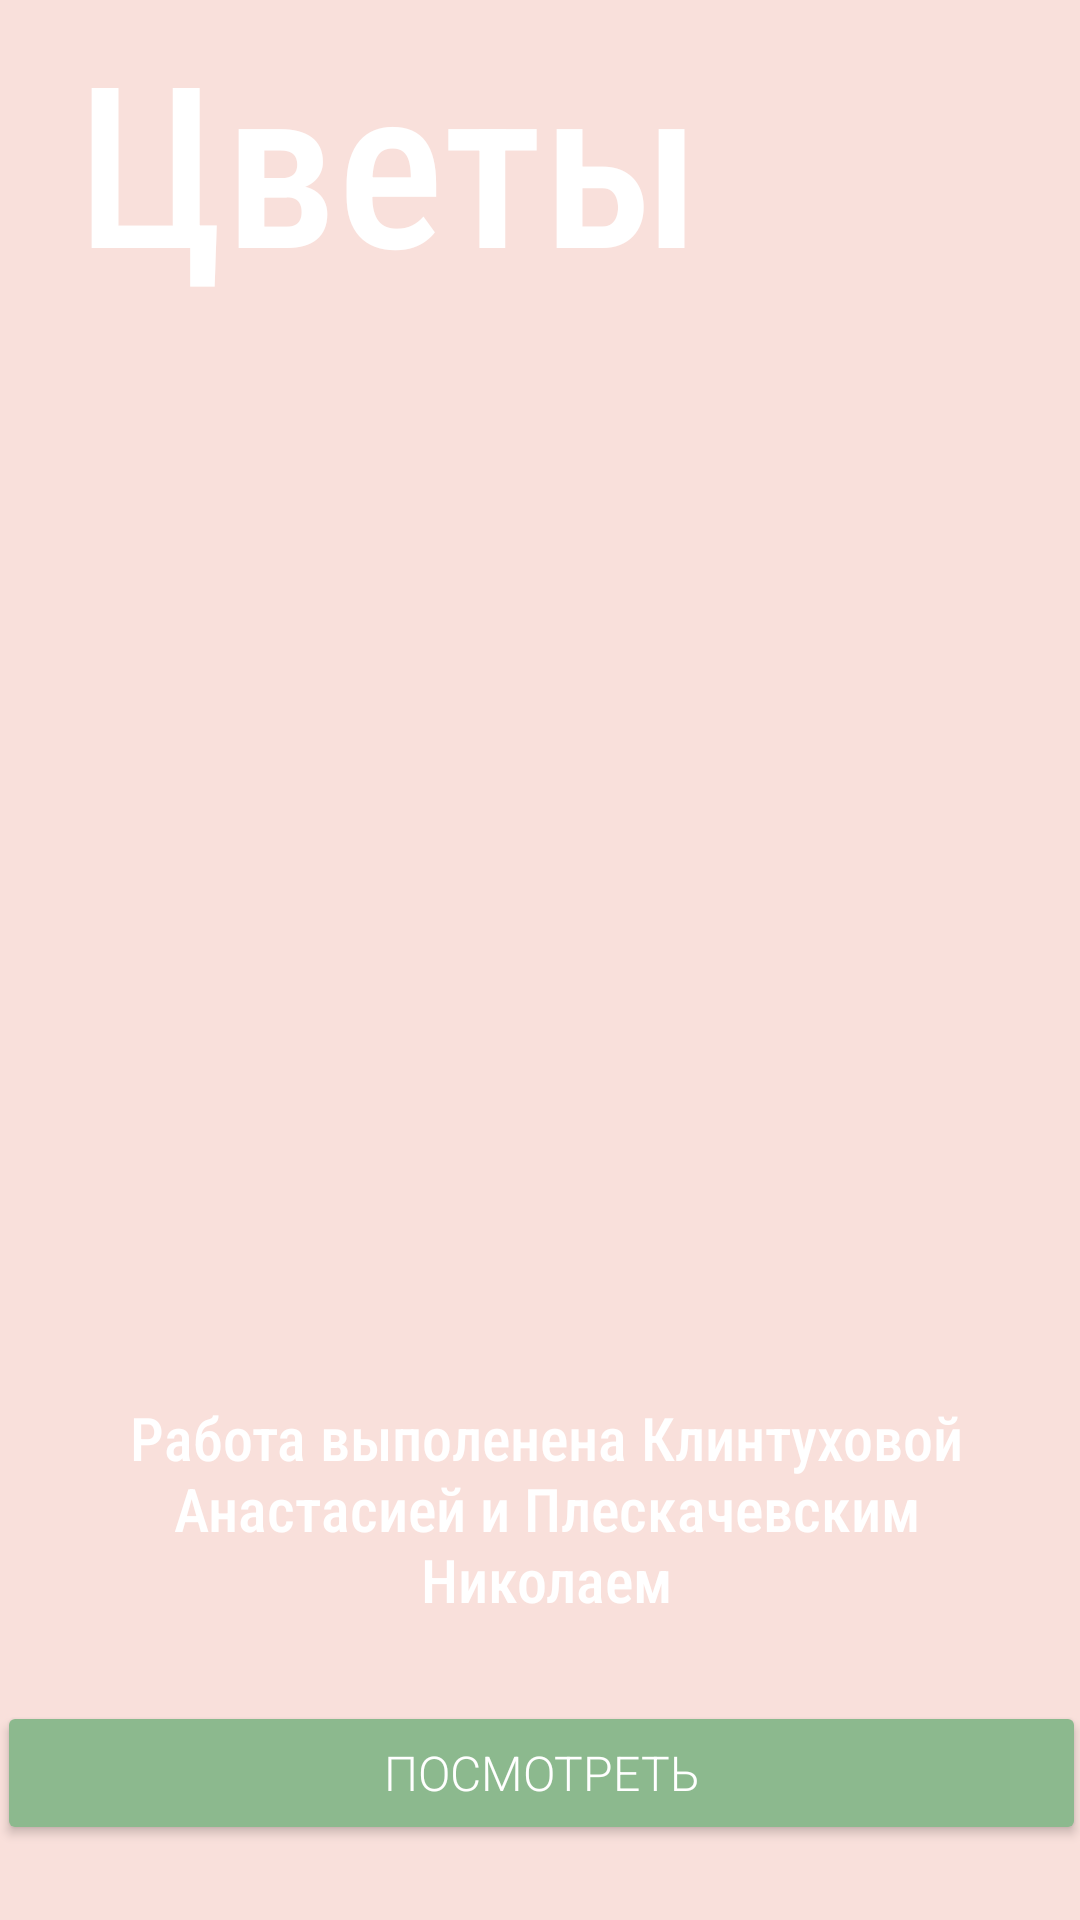

Layout XML and referenced resources for this Android screen:
<!-- AndroidManifest.xml: application theme Theme.Flowers_k -->
<!-- res/layout/starting_screen.xml -->
<?xml version="1.0" encoding="utf-8"?>
<androidx.constraintlayout.widget.ConstraintLayout xmlns:android="http://schemas.android.com/apk/res/android"
    xmlns:app="http://schemas.android.com/apk/res-auto"
    xmlns:tools="http://schemas.android.com/tools"
    android:layout_width="match_parent"
    android:layout_height="match_parent"
    android:background="@color/purple_700"
    tools:context=".StartScreen">

    <Button
        android:id="@+id/button"
        android:layout_width="363dp"
        android:layout_height="48dp"
        android:layout_marginBottom="25dp"
        android:backgroundTint="@color/purple_200"
        android:fontFamily="sans-serif-light"
        android:onClick="onClick"
        android:text="@string/look"
        android:textColor="@color/white"
        android:textColorHint="@color/purple_200"
        android:textSize="16sp"
        app:iconTint="#000000"
        app:cornerRadius="12dp"
        app:layout_constraintBottom_toBottomOf="parent"
        app:layout_constraintEnd_toEndOf="parent"
        app:layout_constraintStart_toStartOf="parent" />

    <ImageView
        android:id="@+id/imageView3"
        android:layout_width="338dp"
        android:layout_height="458dp"
        app:layout_constraintBottom_toBottomOf="parent"
        app:layout_constraintEnd_toEndOf="parent"
        app:layout_constraintHorizontal_bias="0.493"
        app:layout_constraintStart_toStartOf="parent"
        app:layout_constraintTop_toTopOf="parent"
        app:layout_constraintVertical_bias="0.139"
        app:srcCompat="@drawable/flpng" />

    <TextView
        android:id="@+id/textView2"
        android:layout_width="234dp"
        android:layout_height="95dp"
        android:fontFamily="sans-serif-condensed-medium"
        android:text="@string/flowers"
        android:textColor="@color/white"
        android:textColorHighlight="@color/white"
        android:textSize="75sp"
        app:layout_constraintBottom_toBottomOf="parent"
        app:layout_constraintEnd_toEndOf="parent"
        app:layout_constraintHorizontal_bias="0.203"
        app:layout_constraintStart_toStartOf="parent"
        app:layout_constraintTop_toTopOf="parent"
        app:layout_constraintVertical_bias="0.006" />

    <TextView
        android:id="@+id/textView3"
        android:layout_width="307dp"
        android:layout_height="98dp"
        android:fontFamily="sans-serif-condensed-medium"
        android:gravity="center"
        android:text="@string/clowns"
        android:textColor="@color/white"
        android:textColorHighlight="@color/white"
        android:textSize="20sp"
        app:layout_constraintBottom_toBottomOf="parent"
        app:layout_constraintEnd_toEndOf="parent"
        app:layout_constraintHorizontal_bias="0.538"
        app:layout_constraintStart_toStartOf="parent"
        app:layout_constraintTop_toBottomOf="@+id/textView2"
        app:layout_constraintVertical_bias="0.802" />

    <Button
        android:id="@+id/btn_sound"
        android:layout_width="127dp"
        android:layout_height="44dp"
        android:text=" "
        style="?android:attr/borderlessButtonStyle"
        android:soundEffectsEnabled="false"
        app:layout_constraintBottom_toBottomOf="@+id/textView3"
        app:layout_constraintEnd_toEndOf="@+id/textView3"
        app:layout_constraintHorizontal_bias="0.855"
        app:layout_constraintStart_toStartOf="@+id/textView3"
        app:layout_constraintTop_toTopOf="@+id/textView3"
        app:layout_constraintVertical_bias="0.777" />


</androidx.constraintlayout.widget.ConstraintLayout>
<!-- resources referenced by this layout -->
<resources>
  <color name="purple_200">#8cb98e</color>
  <color name="purple_700">#f9e0db</color>
  <color name="white">#FFFFFFFF</color>
  <string name="clowns">Работа выполенена Клинтуховой Анастасией и Плескачевским Николаем</string>
  <string name="flowers">Цветы</string>
  <string name="look">Посмотреть</string>
  <style name="Theme.Flowers_k" parent="Theme.MaterialComponents.DayNight.DarkActionBar">
          
          <item name="colorPrimary">@color/purple_500</item>
          <item name="colorPrimaryVariant">@color/purple_500</item>
          <item name="colorOnPrimary">@color/white</item>
          
          <item name="colorSecondary">@color/teal_200</item>
          <item name="colorSecondaryVariant">@color/teal_700</item>
          <item name="colorOnSecondary">@color/teal_700</item>
          
          <item name="android:statusBarColor">?attr/colorPrimaryVariant</item>
          
      </style>
  <color name="purple_500">#8cb98e</color>
  <color name="teal_200">#8cb98e</color>
  <color name="teal_700">#f9e0db</color>
</resources>
